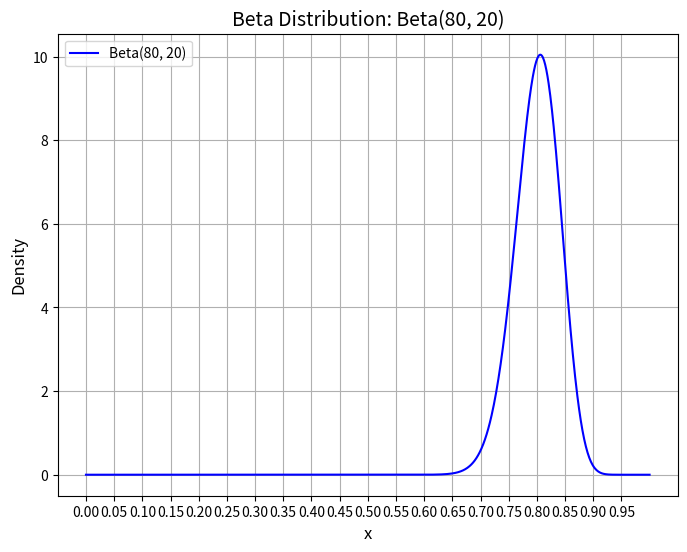

Write Python code to recreate this figure.
import numpy as np

import matplotlib.pyplot as plot
from scipy.stats import beta

class PlotSine:
    def __init__(self, max_epochs, sine_deltas: np.ndarray):
        self.epochs = np.arange(0, max_epochs, 1)
        self.p = [0.5 + d for d in sine_deltas]

    def plot_fig1_AB_ob_chance_of_payoff(self):
        ax = plot.gca()
        ax.set_ylim([min(self.p), max(self.p)])
        plot.plot(self.epochs, self.p, label = "$P_B$")
        p_a = np.repeat(.5, len(self.epochs))
        plot.plot(self.epochs, p_a, label = "$P_A$")
        plot.title('Chance of payoff in time')
        plot.xlabel('Time (round of play)')
        plot.ylabel('Probability of payoff')
        plot.grid(True, which='both')
        plot.axhline(y=0, color='k')
        plot.legend() 
        plot.show()

    def plot_expectation_vs_ob_chance_of_payoff(self, agent_expectations, epsilon):
        # E.g. Fig 2
        title = ""
        if epsilon > 0:
            title = "Chance of payoff and its estimation (epsilon-greedy)"
        else:
            title = "Chance of payoff and its estimation (myopic agents)"
        ax = plot.gca()
        ax.set_ylim([min(self.p+agent_expectations), max(self.p+agent_expectations)])
        plot.plot(self.epochs, self.p, label = "$P_B$ (objective)")
        plot.plot(self.epochs, agent_expectations, label = "Estimate (subjective)")
        plot.title(title)
        plot.xlabel('Time (round of play)')
        plot.ylabel('Chance of payoff')
        plot.grid(True, which='both')
        plot.axhline(y=0, color='k')
        plot.legend() 
        plot.show()


class PlotBeta:
    
    # Parameters for the Beta distribution
    alpha = 80
    beta_val = 20

    def pltBeta(self):
        # Create a range of x values from 0 to 1
        x = np.linspace(0, 1, 1000)
        # # Compute the Beta PDF for each x value
        y = beta.pdf(x, self.alpha, self.beta_val)

        # Plot the Beta distribution
        plot.figure(figsize=(8, 6))
        plot.plot(x, y, label=f'Beta({self.alpha}, {self.beta_val})', color='b')
        plot.title(f'Beta Distribution: Beta({self.alpha}, {self.beta_val})', fontsize=14)
        plot.xlabel('x', fontsize=12)
        plot.xticks(np.arange(min(x), max(x), 0.05))
        plot.ylabel('Density', fontsize=12)
        plot.grid(True)
        plot.legend()
        plot.show()

if __name__ == '__main__':
    betaPlt = PlotBeta().pltBeta()
